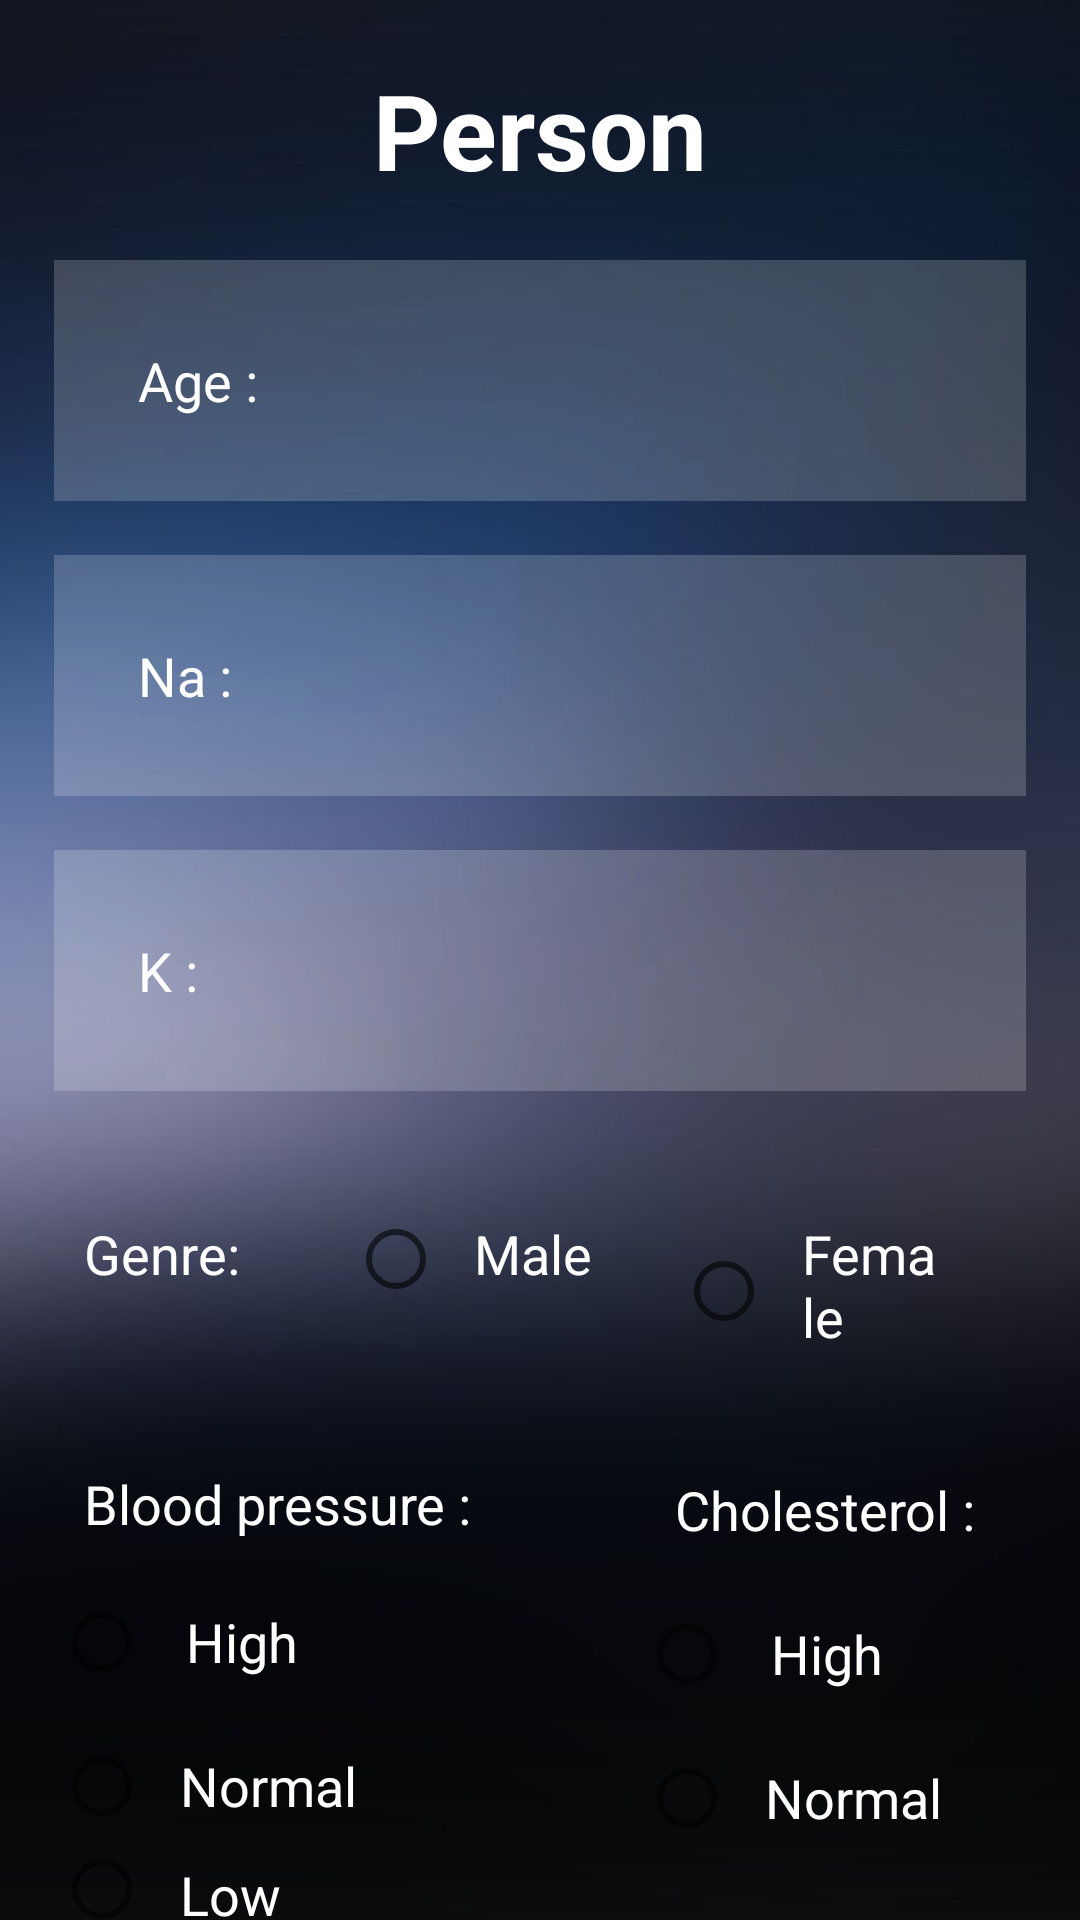

Produce the Android XML layout that renders to this screen, including the resource entries it uses.
<!-- AndroidManifest.xml: application theme Theme.ProjetAndroid -->
<!-- res/layout/activity_form.xml -->
<?xml version="1.0" encoding="utf-8"?>
<RelativeLayout
    xmlns:android="http://schemas.android.com/apk/res/android"
    xmlns:tools="http://schemas.android.com/tools"
    android:layout_width="match_parent"
    android:layout_height="match_parent"
    android:background="@drawable/blurred"
    tools:context=".FormActivity">

    <TextView
        android:id="@+id/title"
        android:layout_width="match_parent"
        android:layout_height="wrap_content"
        android:layout_marginStart="50dp"
        android:layout_marginTop="20dp"
        android:layout_marginEnd="50dp"
        android:layout_marginBottom="20dp"
        android:gravity="center"
        android:text="@string/personne_form"
        android:textAppearance="@style/TextAppearance.AppCompat.Large"
        android:textColor="@color/white"
        android:textSize="35sp"
        android:textStyle="bold"/>


    <EditText
        android:id="@+id/Age"
        android:layout_width="match_parent"
        android:layout_height="wrap_content"
        android:layout_below="@+id/title"
        android:layout_marginStart="18dp"
        android:layout_marginEnd="18dp"
        android:layout_marginBottom="18dp"
        android:background="#30ffffff"
        android:drawablePadding="20dp"
        android:hint="@string/age"

        android:inputType="number"
        android:padding="28dp"
        android:textColor="@color/white"
        android:textColorHint="@color/white"
        android:autofillHints="age" />

    <EditText
        android:id="@+id/Na"
        android:layout_width="match_parent"
        android:layout_height="wrap_content"
        android:layout_below="@+id/Age"
        android:layout_marginStart="18dp"
        android:layout_marginEnd="18dp"
        android:layout_marginBottom="18dp"
        android:background="#30ffffff"
        android:drawablePadding="20dp"
        android:hint="@string/na"

        android:inputType="numberDecimal"
        android:padding="28dp"
        android:textColor="@color/white"
        android:textColorHint="@color/white"
        android:autofillHints="Na" />

    <EditText
        android:id="@+id/K"
        android:layout_width="match_parent"
        android:layout_height="wrap_content"
        android:layout_below="@+id/Na"
        android:layout_marginStart="18dp"
        android:layout_marginEnd="18dp"
        android:layout_marginBottom="18dp"
        android:background="#30ffffff"
        android:drawablePadding="20dp"
        android:hint="@string/k"

        android:inputType="numberDecimal"
        android:padding="28dp"
        android:textColor="@color/white"
        android:textColorHint="@color/white"
        android:autofillHints="K" />


    <RadioGroup
        android:id="@+id/radio_Genre"
        android:layout_width="match_parent"
        android:layout_height="wrap_content"
        android:orientation="horizontal"
        android:layout_below="@id/K"
        android:layout_marginStart="18dp"
        android:layout_marginEnd="18dp"

        >
        <TextView

            android:layout_width="wrap_content"
            android:layout_height="wrap_content"
            android:text="@string/genre"
            android:paddingTop="24dp"
            android:paddingBottom="28dp"
            android:paddingStart="10dp"
            android:paddingEnd="36dp"
            android:textSize="18sp"
            android:textColor="@color/white"
            />
        <RadioButton
            android:id="@+id/radio_Genre_MALE"
            android:layout_width="wrap_content"
            android:layout_height="wrap_content"
            android:textColor="@color/white"
            android:paddingTop="24dp"
            android:paddingBottom="28dp"
            android:paddingStart="10dp"
            android:paddingEnd="28dp"
            android:textSize="18sp"
            android:text="@string/male"
          />
        <RadioButton android:id="@+id/radio_Genre_FEMALE"
            android:layout_width="wrap_content"
            android:layout_height="wrap_content"
            android:textColor="@color/white"
            android:paddingTop="24dp"
            android:paddingBottom="28dp"
            android:paddingStart="10dp"
            android:paddingEnd="28dp"
            android:textSize="18sp"
            android:text="@string/female"
          />
    </RadioGroup>

    <RadioGroup
        android:id="@+id/radio_BloodPressure"
        android:layout_width="wrap_content"
        android:layout_height="wrap_content"
        android:orientation="vertical"
        android:layout_below="@id/radio_Genre"
        android:layout_marginStart="18dp"
        android:layout_marginEnd="18dp"
        >
        <TextView
            android:layout_width="wrap_content"
            android:layout_height="wrap_content"
            android:text="@string/blood_pressure"
            android:padding="10dp"
            android:textSize="18sp"
            android:textColor="@color/white"
            />
        <RadioButton
            android:id="@+id/radio_BloodPressure_HIGH"
            android:layout_width="wrap_content"
            android:layout_height="wrap_content"
            android:textColor="@color/white"
            android:paddingStart="12dp"
            android:paddingEnd="28dp"
            android:textSize="18sp"
            android:text="@string/high"
            />
        <RadioButton android:id="@+id/radio_BloodPressure_NORMAL"
            android:layout_width="wrap_content"
            android:layout_height="wrap_content"
            android:textColor="@color/white"

            android:paddingStart="10dp"
            android:paddingEnd="28dp"
            android:textSize="18sp"
            android:text="@string/normal"
            />

        <RadioButton android:id="@+id/radio_BloodPressure_LOW"
            android:layout_width="wrap_content"
            android:layout_height="wrap_content"
            android:textColor="@color/white"
            android:paddingStart="10dp"
            android:paddingEnd="28dp"
            android:textSize="18sp"
            android:text="@string/low"
            />
    </RadioGroup>

    <RadioGroup
        android:layout_width="match_parent"
        android:layout_height="wrap_content"
        android:orientation="vertical"
        android:id="@+id/radio_Cholesterol"
        android:layout_toEndOf="@id/radio_BloodPressure"
        android:layout_below="@id/radio_Genre"
        android:layout_marginStart="28dp"
        android:layout_marginEnd="18dp"
        >
        <TextView

            android:layout_width="wrap_content"
            android:layout_height="wrap_content"
            android:text="@string/cholesterol"
            android:padding="12dp"
            android:textSize="18sp"
            android:textColor="@color/white"
            />
        <RadioButton
            android:id="@+id/radio_Cholesterol_HIGH"
            android:layout_width="wrap_content"
            android:layout_height="wrap_content"
            android:textColor="@color/white"
            android:paddingStart="12dp"
            android:paddingEnd="28dp"
            android:textSize="18sp"
            android:text="@string/high"
            />

        <RadioButton android:id="@+id/radio_Cholesterol_NORMAL"
            android:layout_width="wrap_content"
            android:layout_height="wrap_content"
            android:textColor="@color/white"

            android:paddingStart="10dp"
            android:paddingEnd="28dp"
            android:textSize="18sp"
            android:text="@string/normal"
            />

    </RadioGroup>




    <com.google.android.material.button.MaterialButton
        android:id="@+id/submit"
        android:layout_width="135dp"
        android:layout_height="wrap_content"
        android:layout_below="@+id/radio_BloodPressure"
        android:layout_centerHorizontal="true"
        android:layout_marginStart="20dp"
        android:layout_marginEnd="20dp"
        android:layout_marginBottom="20dp"
        android:paddingTop="15dp"
        android:paddingBottom="15dp"
        android:text="@string/submit"
        android:textSize="20sp"
        android:backgroundTint="#42516A"
        />
</RelativeLayout>
<!-- resources referenced by this layout -->
<resources>
  <!-- drawable blurred: jpg bitmap (drawable, 17426 bytes) -->
  <string name="age">Age :</string>
  <string name="blood_pressure">Blood pressure :</string>
  <string name="cholesterol">Cholesterol :</string>
  <string name="female">Female</string>
  <string name="genre">Genre:</string>
  <string name="high">High</string>
  <string name="k">K :</string>
  <string name="low">Low</string>
  <string name="male">Male</string>
  <string name="na">Na :</string>
  <string name="normal">Normal</string>
  <string name="personne_form">Person</string>
  <string name="submit">Submit</string>
  <style name="Theme.ProjetAndroid" parent="Theme.MaterialComponents.DayNight.NoActionBar">
          
          <item name="colorPrimary">@color/purple_500</item>
          <item name="colorPrimaryVariant">@color/purple_700</item>
          <item name="colorOnPrimary">@color/white</item>
          
          <item name="colorSecondary">@color/teal_200</item>
          <item name="colorSecondaryVariant">@color/teal_700</item>
          <item name="colorOnSecondary">@color/black</item>
          
          <item name="android:statusBarColor">?attr/colorPrimaryVariant</item>
  
          
      </style>
  <!-- not gathered from this repository: default colours our renderer supplied (Android Studio template values) -->
  <color name="purple_500">#FF6200EE</color>
  <color name="purple_700">#FF3700B3</color>
  <color name="teal_200">#FF03DAC5</color>
  <color name="teal_700">#FF018786</color>
  <color name="black">#FF000000</color>
  <color name="white">#FFFFFFFF</color>
</resources>
